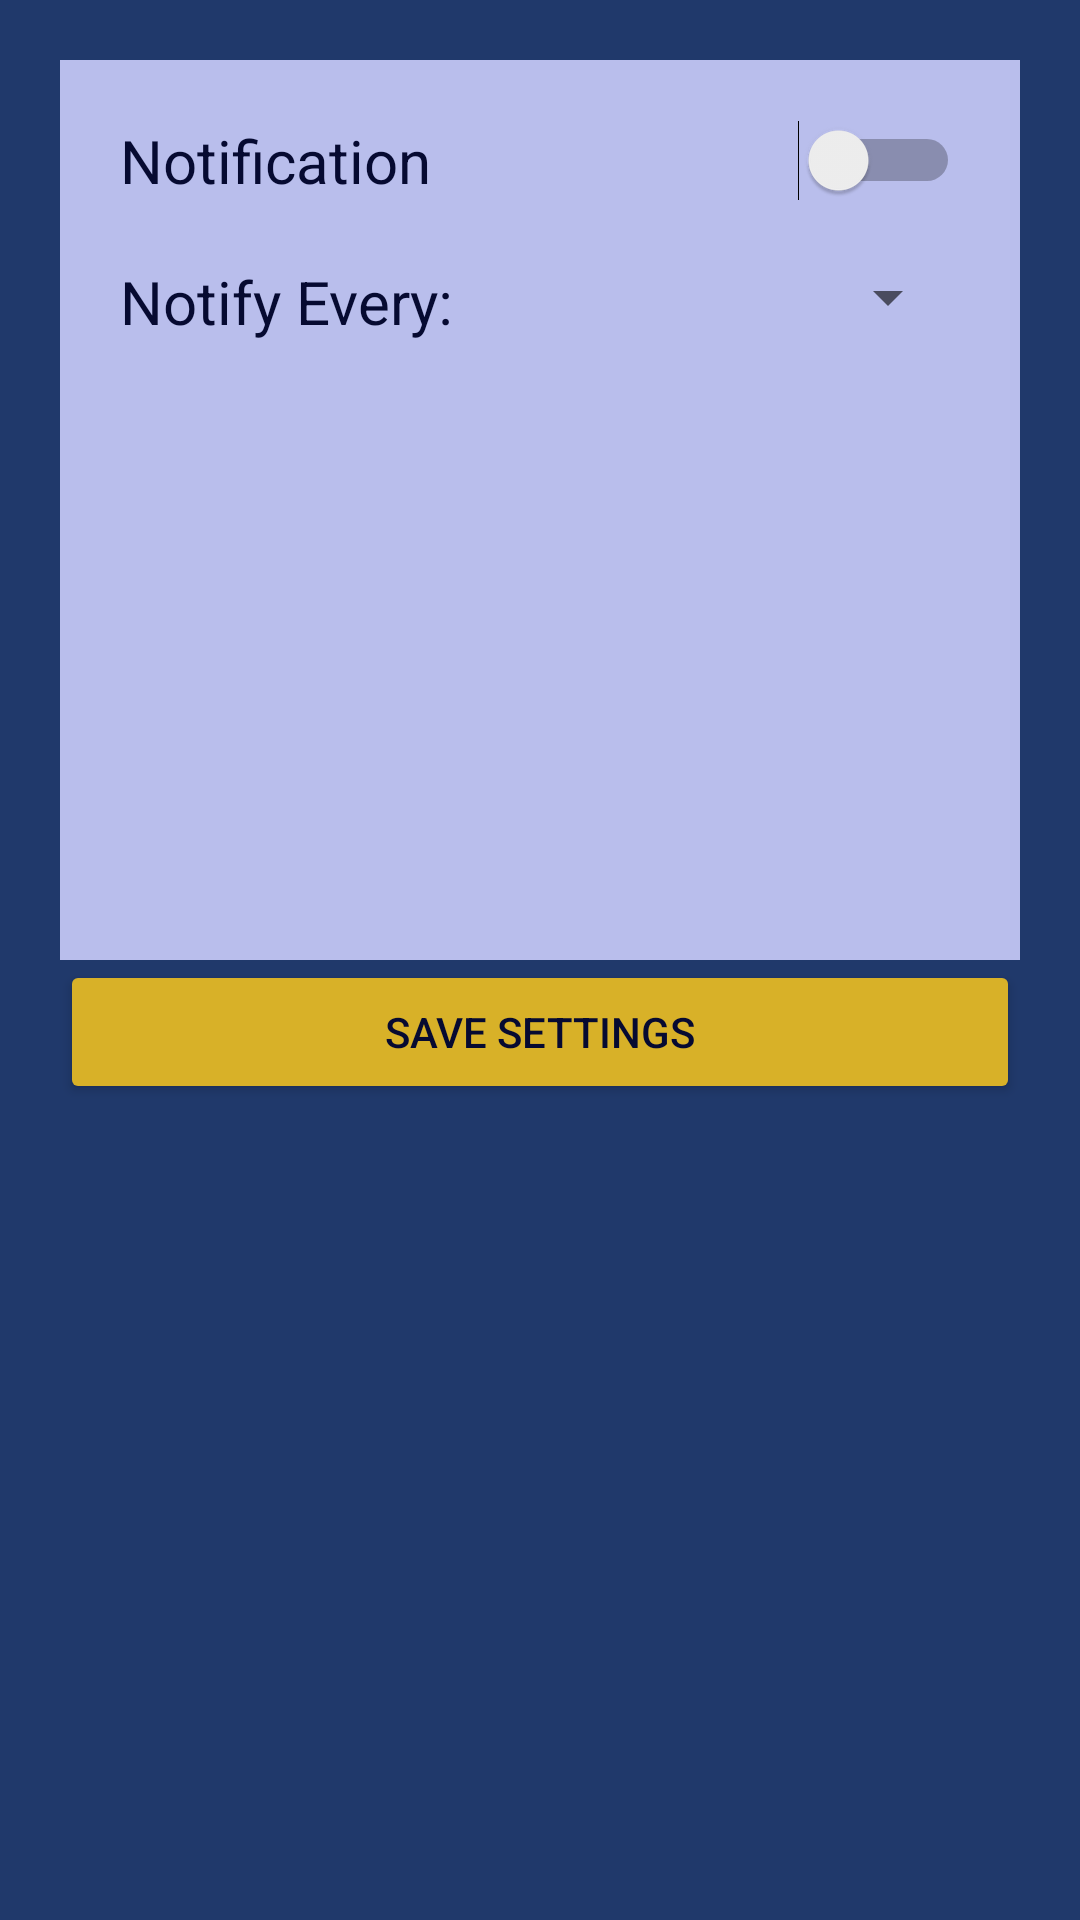

Produce the Android XML layout that renders to this screen, including the resource entries it uses.
<!-- AndroidManifest.xml: application theme Theme.MAPD721FinalProject -->
<!-- res/layout/fragment_settings.xml -->
<?xml version="1.0" encoding="utf-8"?>
<LinearLayout xmlns:android="http://schemas.android.com/apk/res/android"
    xmlns:tools="http://schemas.android.com/tools"
    android:layout_width="match_parent"
    android:layout_height="match_parent"
    xmlns:app="http://schemas.android.com/apk/res-auto"
    android:background="@color/mainBackground"
    android:orientation="vertical"
    tools:context=".fragments.SettingsFragment">

    

    <LinearLayout
        android:layout_width="match_parent"
        android:layout_height="300dp"
        android:layout_marginLeft="20dp"
        android:layout_marginTop="20dp"
        android:layout_marginRight="20dp"
        android:background="@color/secondaryBackground"
        android:orientation="vertical">

        <Switch
            android:id="@+id/switchNotification"
            android:layout_width="match_parent"
            android:layout_height="wrap_content"
            android:layout_marginLeft="20dp"
            android:layout_marginTop="20dp"
            android:layout_marginRight="20dp"
            android:text="Notification"
            android:textColor="@color/mainTextColor"
            android:textSize="20sp" />

        <LinearLayout
            android:layout_width="match_parent"
            android:layout_height="wrap_content"
            android:layout_marginLeft="20dp"
            android:layout_marginTop="20dp"
            android:layout_marginRight="20dp"
            android:orientation="horizontal">

            <TextView
                android:id="@+id/textView7"
                android:layout_width="wrap_content"
                android:layout_height="wrap_content"
                android:layout_weight="1"
                android:text="Notify Every: "
                android:textColor="@color/mainTextColor"
                android:textSize="20sp" />

            <Spinner
                android:id="@+id/spinnerTime"
                android:layout_width="wrap_content"
                android:layout_height="wrap_content"
                android:layout_weight="1" />

        </LinearLayout>

    </LinearLayout>

    <LinearLayout
        android:layout_width="match_parent"
        android:layout_height="wrap_content"
        android:layout_marginLeft="20dp"
        android:layout_marginRight="20dp"
        android:layout_weight="0"
        android:gravity="center"
        android:orientation="horizontal">

        <Button
            android:id="@+id/buttonSaveSettings"
            android:layout_width="match_parent"
            android:layout_height="wrap_content"
            android:text="Save Settings"
            android:textColor="@color/mainTextColor"
            app:backgroundTint="@color/mainButton"/>
    </LinearLayout>

</LinearLayout>
<!-- resources referenced by this layout -->
<resources>
  <color name="mainBackground">#20396B</color>
  <color name="mainButton">#D8B128</color>
  <color name="mainTextColor">#060A31</color>
  <color name="secondaryBackground">#B9BEEC</color>
  <style name="Theme.MAPD721FinalProject" parent="Theme.MaterialComponents.DayNight.DarkActionBar">
          
          <item name="colorPrimary">#060A31</item>
          <item name="colorPrimaryVariant">#060A31</item>
          <item name="colorOnPrimary">@color/mainButton</item>
          
          <item name="colorSecondary">@color/popupBackground</item>
          <item name="colorSecondaryVariant">@color/teal_700</item>
          <item name="colorOnSecondary">@color/black</item>
          
          <item name="android:statusBarColor">?attr/colorPrimaryVariant</item>
          
      </style>
  <color name="popupBackground">#E2E4F8</color>
  <color name="teal_700">#FF018786</color>
  <color name="black">#FF000000</color>
</resources>
